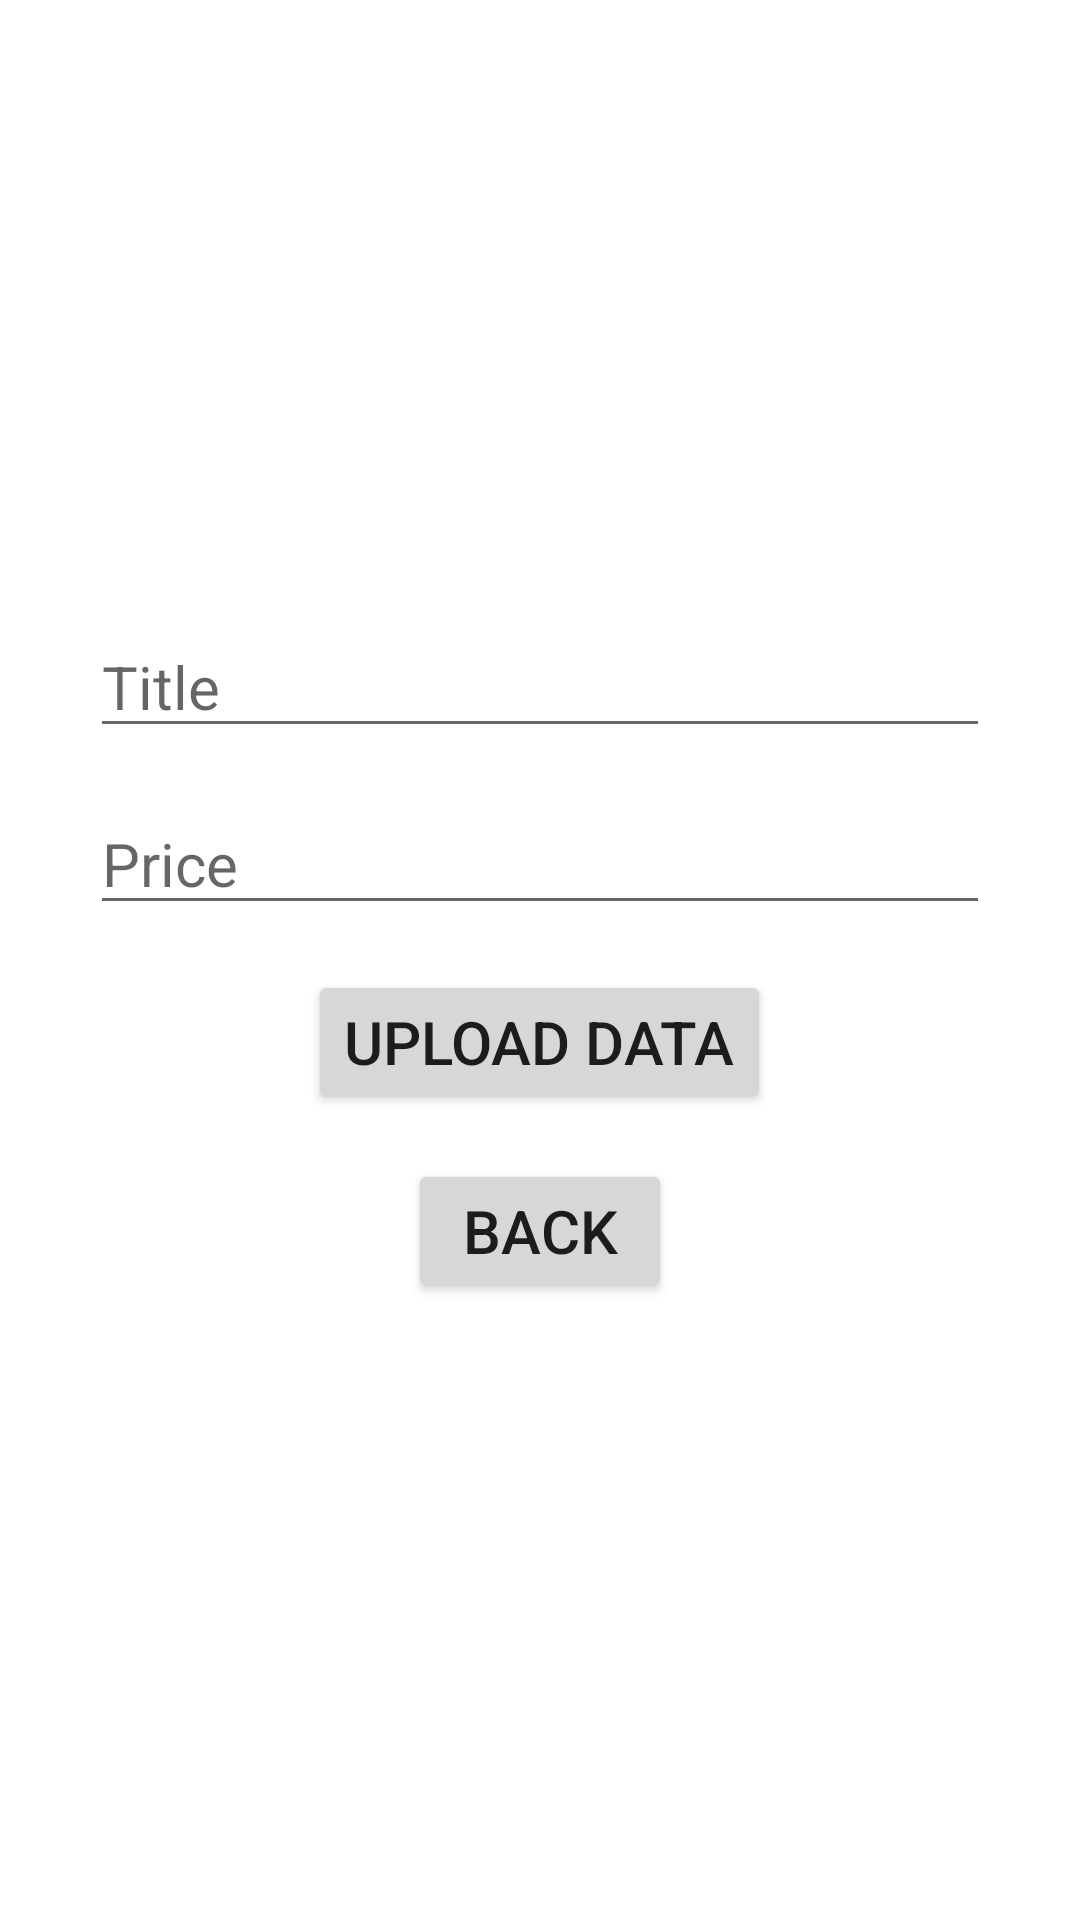

Write the Android layout XML for this screen, with the resource values it uses.
<!-- AndroidManifest.xml: application theme Theme.MaterPanel -->
<!-- res/layout/activity_add_price_list.xml -->
<?xml version="1.0" encoding="utf-8"?>
<androidx.appcompat.widget.LinearLayoutCompat xmlns:android="http://schemas.android.com/apk/res/android"
    xmlns:app="http://schemas.android.com/apk/res-auto"
    xmlns:tools="http://schemas.android.com/tools"
    android:layout_width="match_parent"
    android:layout_height="match_parent"
    android:gravity="center"
    android:orientation="vertical"
    tools:context=".UI.AddPriceListWash">

    <EditText
        android:id="@+id/itemName"
        android:layout_width="300dp"
        android:layout_height="wrap_content"
        android:layout_marginBottom="15dp"
        android:hint="Title"
        android:inputType="text"
        android:textColor="#000"
        android:textSize="20sp" />

    <EditText
        android:id="@+id/itemPrice"
        android:layout_width="300dp"
        android:layout_height="wrap_content"
        android:layout_marginBottom="15dp"
        android:hint="Price"
        android:inputType="number"
        android:textColor="#000"
        android:textSize="20sp" />

    <Button
        android:id="@+id/add_new_price"
        android:layout_width="wrap_content"
        android:layout_height="wrap_content"
        android:layout_marginBottom="15dp"
        android:text="Upload Data"
        android:textSize="20sp" />

    <Button
        android:id="@+id/add_back"
        android:layout_width="wrap_content"
        android:layout_height="wrap_content"
        android:text="Back"
        android:textSize="20sp" />

</androidx.appcompat.widget.LinearLayoutCompat>
<!-- resources referenced by this layout -->
<resources>
  <style name="Theme.MaterPanel" parent="Theme.MaterialComponents.DayNight.NoActionBar">
          
          <item name="colorPrimary">@color/purple_500</item>
          <item name="colorPrimaryVariant">@color/purple_700</item>
          <item name="colorOnPrimary">@color/white</item>
          
          <item name="colorSecondary">@color/teal_200</item>
          <item name="colorSecondaryVariant">@color/teal_700</item>
          <item name="colorOnSecondary">@color/black</item>
          
          <item name="android:statusBarColor" tools:targetApi="l">?attr/colorPrimaryVariant</item>
          
          <item name="android:windowContentTransitions">true</item>
      </style>
  <color name="purple_500">#FF6200EE</color>
  <color name="purple_700">#FF3700B3</color>
  <color name="white">#FFFFFFFF</color>
  <color name="teal_200">#FF03DAC5</color>
  <color name="teal_700">#FF018786</color>
  <color name="black">#FF000000</color>
</resources>
